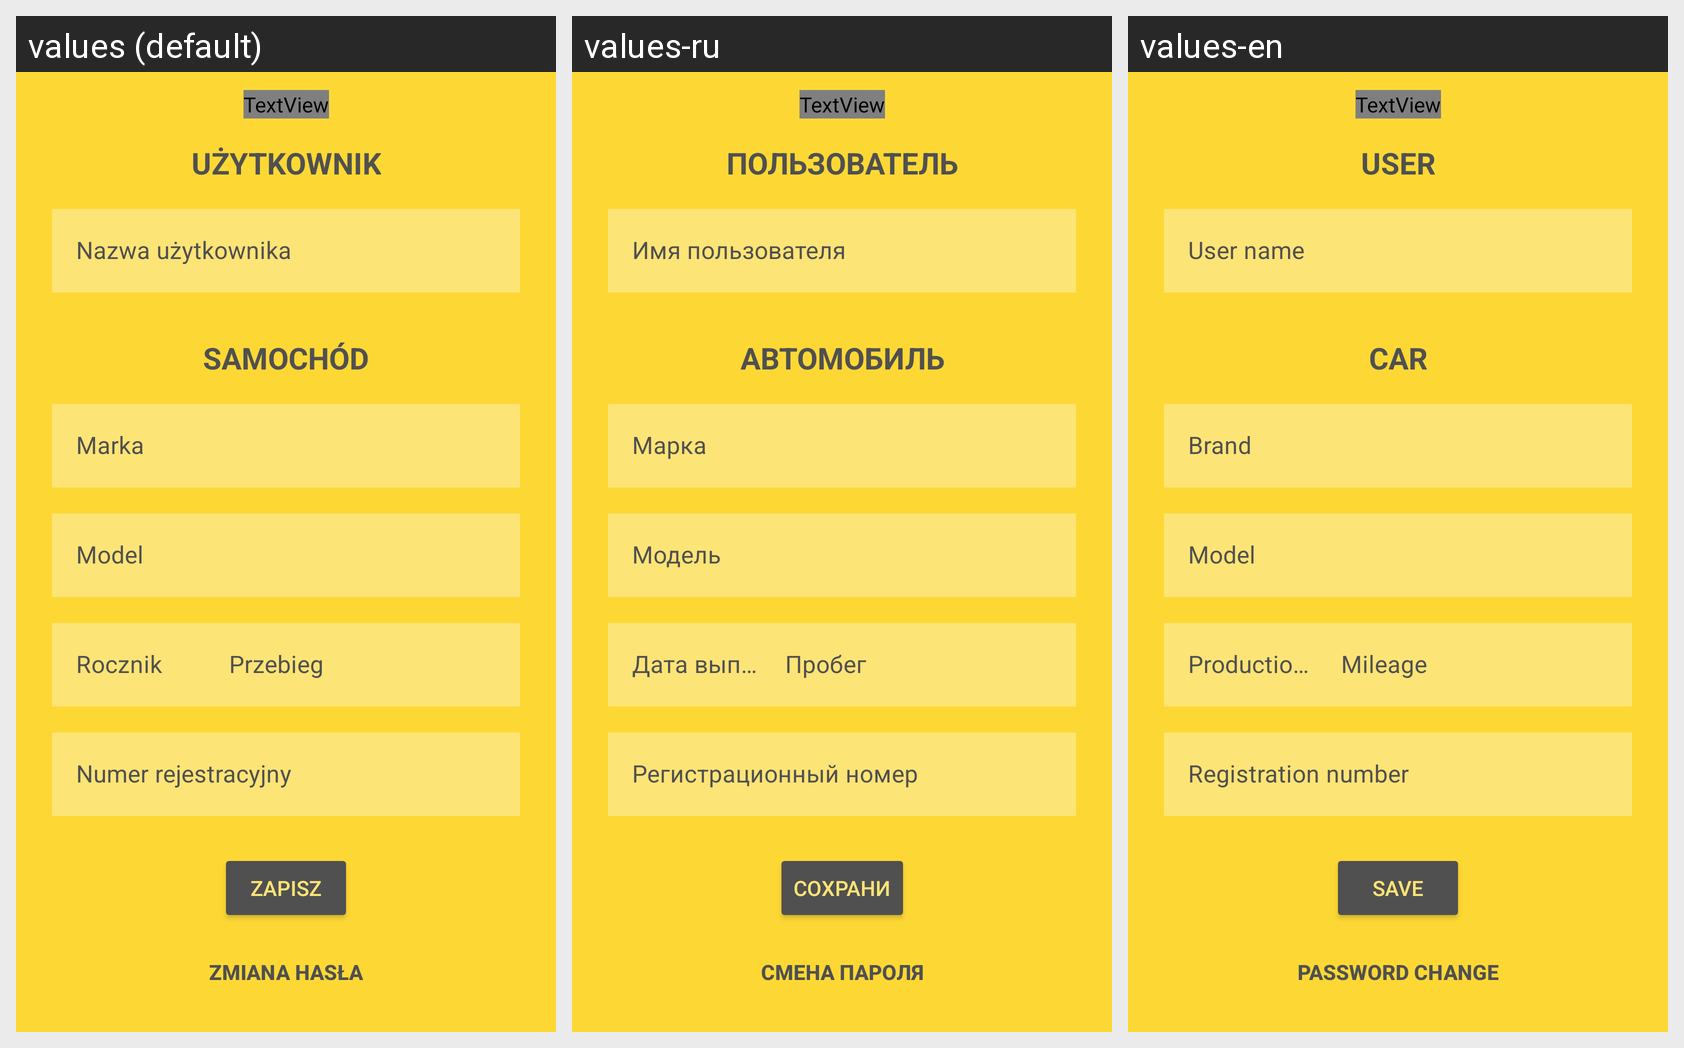

Translations of the strings shown on this Android screen, per locale in the grid:
Android screen res/layout/activity_edit_user_data.xml rendered under 3 locales, left to right: values (default), values-ru, values-en. Device: Nexus 5 (rendered at 1080×1920; each locale shown at half size, 540×960, under a caption strip naming it); theme Theme.CarAssistant.
Strings drawn on this screen, with the default value and each locale's value (text and hints the layout hard-codes appear in the picture but are not listed):

new_user
  values: Użytkownik
  values-ru: Пользователь
  values-en: User

new_user_name
  values: Nazwa użytkownika
  values-ru: Имя пользователя
  values-en: User name

new_user_car
  values: Samochód
  values-ru: Автомобиль
  values-en: Car

new_user_car_brand
  values: Marka
  values-ru: Марка
  values-en: Brand

new_user_car_model
  values: Model
  values-ru: Модель
  values-en: Model

new_user_car_year
  values: Rocznik
  values-ru: Дата выпуска
  values-en: Production date

new_user_car_mileage
  values: Przebieg
  values-ru: Пробег
  values-en: Mileage

new_user_car_registration_number
  values: Numer rejestracyjny
  values-ru: Регистрационный номер
  values-en: Registration number

edit_user_save_button
  values: Zapisz
  values-ru: Сохрани
  values-en: Save

edit_change_password_button
  values: Zmiana hasła
  values-ru: Смена пароля
  values-en: Password change
